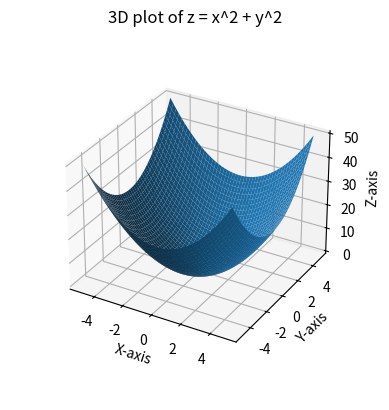

Generate this figure with matplotlib:
import numpy as np # Import numerical computing tools
import matplotlib.pyplot as plt # Import plotting tools
from mpl_toolkits.mplot3d import Axes3D # Import 3D plotting tools

x = np.linspace(-5, 5, 50) # x = [-5, -4.8, ..., 4.8, 5] # Create a 1D array
y = np.linspace(-5, 5, 50) # y = [-5, -4.8, ..., 4.8, 5] # Create a 1D array
x, y = np.meshgrid(x, y) # 2D grid for x and y # Create a 2D array
z = x**2 + y**2

fig = plt.figure() # Create a new figure
ax = fig.add_subplot(111, projection='3d') # Add a 3D subplot to the figure
ax.plot_surface(x, y, z)

ax.set_xlabel('X-axis')
ax.set_ylabel('Y-axis')
ax.set_zlabel('Z-axis')
ax.set_box_aspect(aspect=None, zoom=0.8)
ax.set_title('3D plot of z = x^2 + y^2')

plt.show()